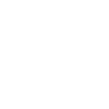
t = 0.00 s
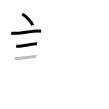
t = 3.25 s
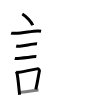
t = 6.50 s
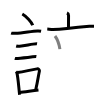
t = 9.50 s
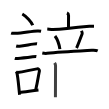
t = 12.75 s
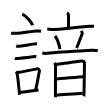
t = 16.00 s

The animated SVG that drew these frames (rendered in a browser with its animation timeline set to each time). Animation: 16 SMIL elements (animate=16); one cycle of 16.00 s.

<svg width="109px" height="109px" viewBox="0 0 px 109px" xmlns="http://www.w3.org/2000/svg" xmlns:xlink="http://www.w3.org/1999/xlink" xml:space="preserve" version="1.1"  baseProfile="full">
<path d="M22.3,14c3.66,1.99,9.46,8.16,10.38,11.25" style="fill:none;stroke:black;stroke-width:3;opacity:0">
  <animate attributeType="CSS" attributeName="opacity" from="0" to="1" begin="0s" dur="1s" repeatCount="Indefinite" fill="freeze" />
</path>
<path d="M11.12,33.08c0.71,0.23,3.4,0.27,4.1,0.23c8.73-0.42,15.98-2.17,22.33-2.37c1.18-0.04,2.95,0.11,3.54,0.23" style="fill:none;stroke:black;stroke-width:3;opacity:0">
  <animate attributeType="CSS" attributeName="opacity" from="0" to="1" begin="1s" dur="1s" repeatCount="Indefinite" fill="freeze" />
</path>
<path d="M16.18,46.06c0.43,0.12,3.04,0.13,3.47,0.12c4.44-0.14,8.86-1.43,13.34-2.05c0.7-0.1,3.68-0.44,4.04-0.38" style="fill:none;stroke:black;stroke-width:3;opacity:0">
  <animate attributeType="CSS" attributeName="opacity" from="0" to="1" begin="2s" dur="1s" repeatCount="Indefinite" fill="freeze" />
</path>
<path d="M14.8,58.33c0.38,0.12,2.71,0.13,3.1,0.12c3.97-0.13,10.11-0.95,14.83-1.59c0.63-0.09,3.29-0.44,3.6-0.39" style="fill:none;stroke:black;stroke-width:3;opacity:0">
  <animate attributeType="CSS" attributeName="opacity" from="0" to="1" begin="3s" dur="1s" repeatCount="Indefinite" fill="freeze" />
</path>
<path d="M16.01,71.49c0.39,0.38,0.83,1.2,0.96,1.7c1.11,4.38,1.78,14.31,2.64,21.56" style="fill:none;stroke:black;stroke-width:3;opacity:0">
  <animate attributeType="CSS" attributeName="opacity" from="0" to="1" begin="4s" dur="1s" repeatCount="Indefinite" fill="freeze" />
</path>
<path d="M17.44,72.52c7.2-0.93,12.9-2.71,19.55-3.64c1.67-0.23,2.68,1.08,2.44,2.15c-0.99,4.42-1.86,11.07-3.62,18.43" style="fill:none;stroke:black;stroke-width:3;opacity:0">
  <animate attributeType="CSS" attributeName="opacity" from="0" to="1" begin="5s" dur="1s" repeatCount="Indefinite" fill="freeze" />
</path>
<path d="M19.42,92.39c5.37-0.56,11.68-1.51,19.06-2.38" style="fill:none;stroke:black;stroke-width:3;opacity:0">
  <animate attributeType="CSS" attributeName="opacity" from="0" to="1" begin="6s" dur="1s" repeatCount="Indefinite" fill="freeze" />
</path>
<path d="M66.98,12.99c1,0.41,1.57,1.66,1.57,2.62c0,4.39-0.08,8.64-0.08,12.72" style="fill:none;stroke:black;stroke-width:3;opacity:0">
  <animate attributeType="CSS" attributeName="opacity" from="0" to="1" begin="7s" dur="1s" repeatCount="Indefinite" fill="freeze" />
</path>
<path d="M47.27,28.97c1.33,0.11,4.34,0.6,5.66,0.57c10.29-0.25,11.36-1.07,36.48-3.21c2.19-0.19,3.51-0.19,4.61-0.17" style="fill:none;stroke:black;stroke-width:3;opacity:0">
  <animate attributeType="CSS" attributeName="opacity" from="0" to="1" begin="8s" dur="1s" repeatCount="Indefinite" fill="freeze" />
</path>
<path d="M55,36c3.63,4.94,4.38,9.68,4.89,13.15" style="fill:none;stroke:black;stroke-width:3;opacity:0">
  <animate attributeType="CSS" attributeName="opacity" from="0" to="1" begin="9s" dur="1s" repeatCount="Indefinite" fill="freeze" />
</path>
<path d="M81.55,30.7c0.46,1.17,0.75,2.85,0.56,3.3c-1.83,4.57-4.25,11.41-5.61,14" style="fill:none;stroke:black;stroke-width:3;opacity:0">
  <animate attributeType="CSS" attributeName="opacity" from="0" to="1" begin="10s" dur="1s" repeatCount="Indefinite" fill="freeze" />
</path>
<path d="M42.3,52.99c1.2,0.26,3.36,0.5,4.63,0.36C59.5,52,79.5,51,91.82,50.32c2.16-0.12,4.57,0,5.88,0.59" style="fill:none;stroke:black;stroke-width:3;opacity:0">
  <animate attributeType="CSS" attributeName="opacity" from="0" to="1" begin="11s" dur="1s" repeatCount="Indefinite" fill="freeze" />
</path>
<path d="M54.59,62.88c0.47,0.78,0.95,1.74,0.95,2.81c0,1.07-0.11,30.49-0.11,31.57" style="fill:none;stroke:black;stroke-width:3;opacity:0">
  <animate attributeType="CSS" attributeName="opacity" from="0" to="1" begin="12s" dur="1s" repeatCount="Indefinite" fill="freeze" />
</path>
<path d="M56.31,64.47c2.65-0.28,20.19-2.72,24.74-3.36c2.41-0.34,3.68,0.36,3.43,2.94c-0.13,1.35-0.26,30.84-0.66,32.16" style="fill:none;stroke:black;stroke-width:3;opacity:0">
  <animate attributeType="CSS" attributeName="opacity" from="0" to="1" begin="13s" dur="1s" repeatCount="Indefinite" fill="freeze" />
</path>
<path d="M56.79,78.92c3.58-0.19,22.63-2.02,26.68-2.24" style="fill:none;stroke:black;stroke-width:3;opacity:0">
  <animate attributeType="CSS" attributeName="opacity" from="0" to="1" begin="14s" dur="1s" repeatCount="Indefinite" fill="freeze" />
</path>
<path d="M56.32,95.17c5.3-0.28,19.48-1.61,26.33-1.98" style="fill:none;stroke:black;stroke-width:3;opacity:0">
  <animate attributeType="CSS" attributeName="opacity" from="0" to="1" begin="15s" dur="1s" repeatCount="Indefinite" fill="freeze" />
</path>
</svg>
